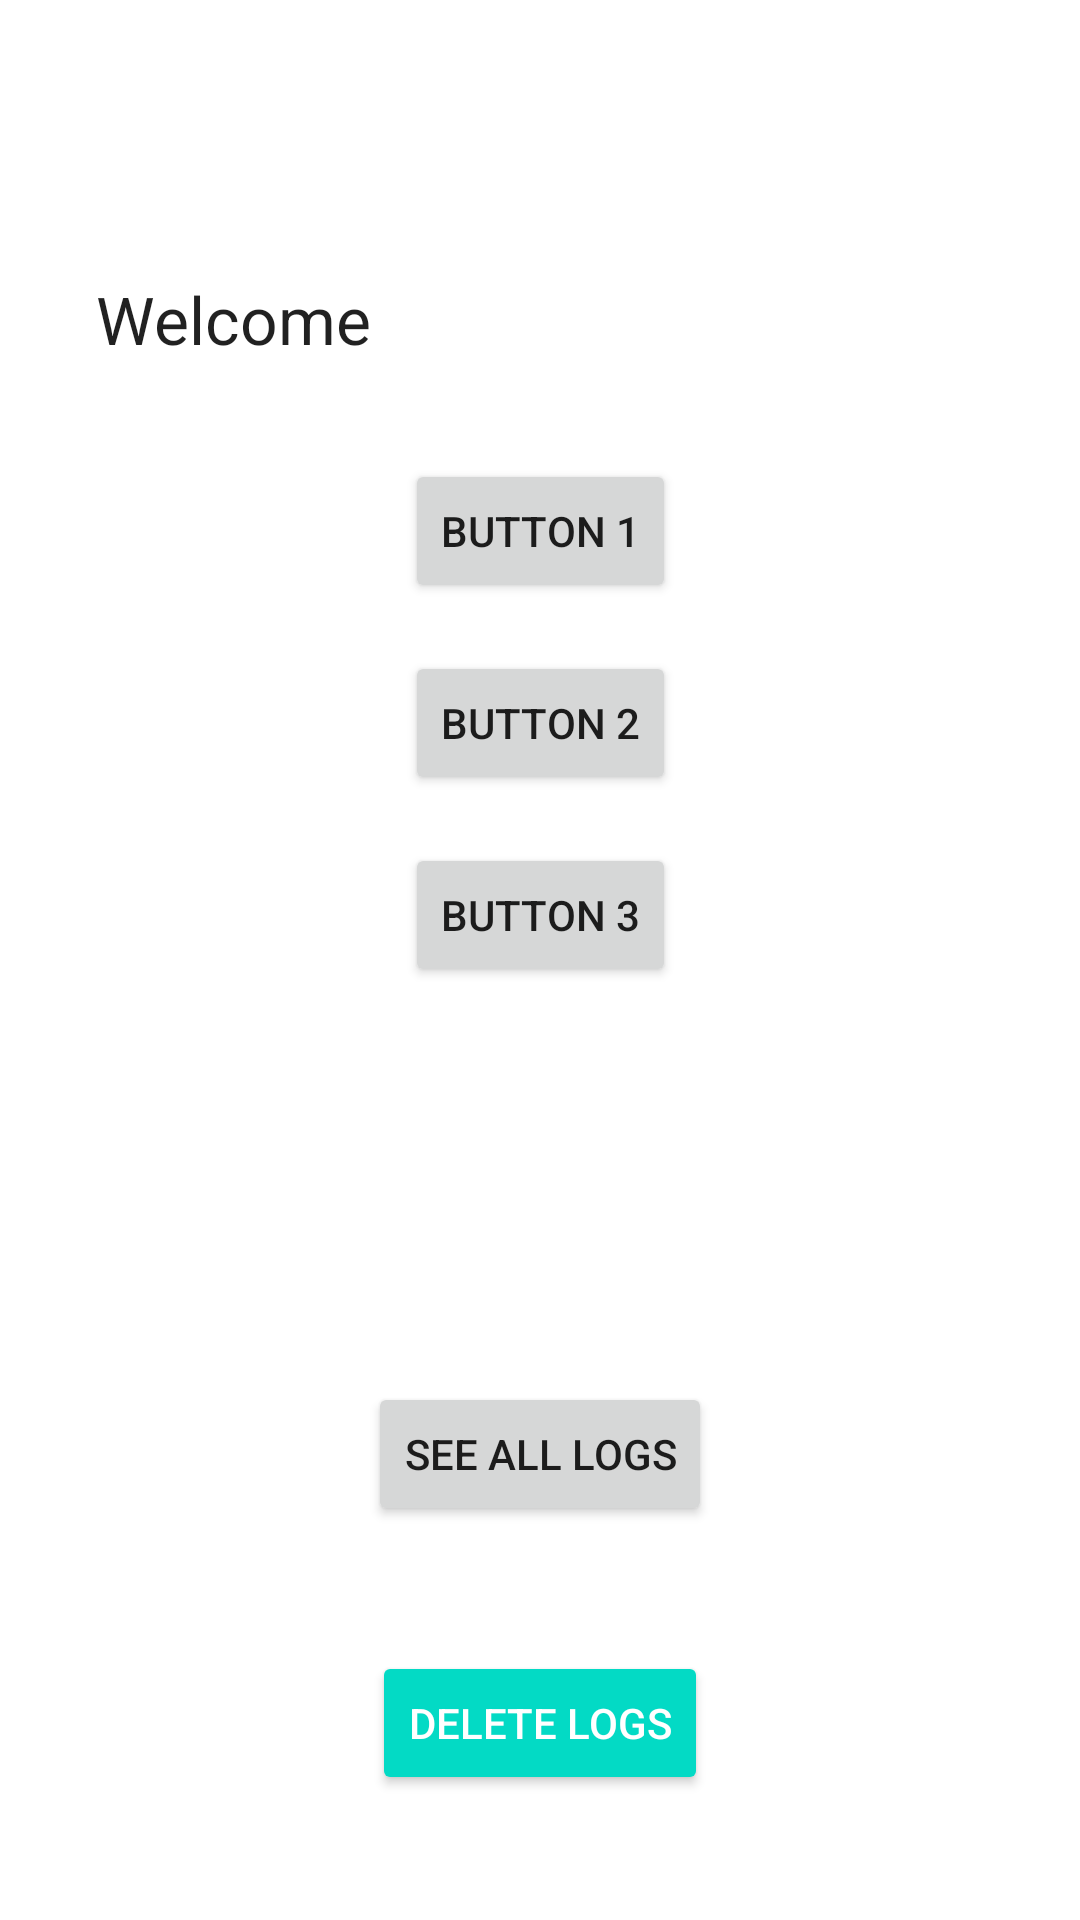

Write the Android layout XML for this screen, with the resource values it uses.
<!-- AndroidManifest.xml: application theme Theme.HiltAndroidLearn -->
<!-- res/layout/fragment_buttons.xml -->
<?xml version="1.0" encoding="utf-8"?>
<androidx.constraintlayout.widget.ConstraintLayout xmlns:android="http://schemas.android.com/apk/res/android"
    xmlns:app="http://schemas.android.com/apk/res-auto"
    android:layout_width="match_parent"
    android:layout_height="match_parent">

    <TextView
        android:id="@+id/textView"
        android:layout_width="0dp"
        android:layout_height="wrap_content"
        android:layout_marginLeft="32dp"
        android:layout_marginRight="32dp"
        android:text="Welcome"
        android:textAppearance="@style/TextAppearance.AppCompat.Large"
        app:layout_constraintBottom_toBottomOf="parent"
        app:layout_constraintLeft_toLeftOf="parent"
        app:layout_constraintRight_toRightOf="parent"
        app:layout_constraintTop_toTopOf="parent"
        app:layout_constraintVertical_bias="0.15" />

    <Button
        android:id="@+id/button1"
        android:layout_width="wrap_content"
        android:layout_height="wrap_content"
        android:layout_marginTop="32dp"
        android:text="Button 1"
        app:layout_constraintEnd_toEndOf="parent"
        app:layout_constraintStart_toStartOf="parent"
        app:layout_constraintTop_toBottomOf="@+id/textView" />

    <Button
        android:id="@+id/button2"
        android:layout_width="wrap_content"
        android:layout_height="wrap_content"
        android:layout_marginTop="16dp"
        android:text="Button 2"
        app:layout_constraintEnd_toEndOf="parent"
        app:layout_constraintStart_toStartOf="parent"
        app:layout_constraintTop_toBottomOf="@+id/button1" />

    <Button
        android:id="@+id/button3"
        android:layout_width="wrap_content"
        android:layout_height="wrap_content"
        android:layout_marginTop="16dp"
        android:text="Button 3"
        app:layout_constraintEnd_toEndOf="parent"
        app:layout_constraintStart_toStartOf="parent"
        app:layout_constraintTop_toBottomOf="@+id/button2" />

    <Button
        android:id="@+id/all_logs"
        android:layout_width="wrap_content"
        android:layout_height="wrap_content"
        android:text="See all logs"
        app:layout_constraintBottom_toBottomOf="parent"
        app:layout_constraintEnd_toEndOf="parent"
        app:layout_constraintStart_toStartOf="parent"
        app:layout_constraintTop_toBottomOf="@+id/button3" />

    <Button
        android:id="@+id/delete_logs"
        style="@style/Widget.AppCompat.Button.Colored"
        android:layout_width="wrap_content"
        android:layout_height="wrap_content"
        android:text="Delete logs"
        app:layout_constraintBottom_toBottomOf="parent"
        app:layout_constraintEnd_toEndOf="parent"
        app:layout_constraintStart_toStartOf="parent"
        app:layout_constraintTop_toBottomOf="@+id/all_logs" />

</androidx.constraintlayout.widget.ConstraintLayout>
<!-- resources referenced by this layout -->
<resources>
  <style name="Theme.HiltAndroidLearn" parent="Theme.MaterialComponents.DayNight.DarkActionBar">
          
          <item name="colorPrimary">@color/purple_500</item>
          <item name="colorPrimaryVariant">@color/purple_700</item>
          <item name="colorOnPrimary">@color/white</item>
          
          <item name="colorSecondary">@color/teal_200</item>
          <item name="colorSecondaryVariant">@color/teal_700</item>
          <item name="colorOnSecondary">@color/black</item>
          
          <item name="android:statusBarColor" tools:targetApi="l">?attr/colorPrimaryVariant</item>
          
      </style>
  <!-- not gathered from this repository: default colours our renderer supplied (Android Studio template values) -->
  <color name="purple_500">#FF6200EE</color>
  <color name="purple_700">#FF3700B3</color>
  <color name="teal_200">#FF03DAC5</color>
  <color name="teal_700">#FF018786</color>
  <color name="black">#FF000000</color>
  <color name="white">#FFFFFFFF</color>
</resources>
